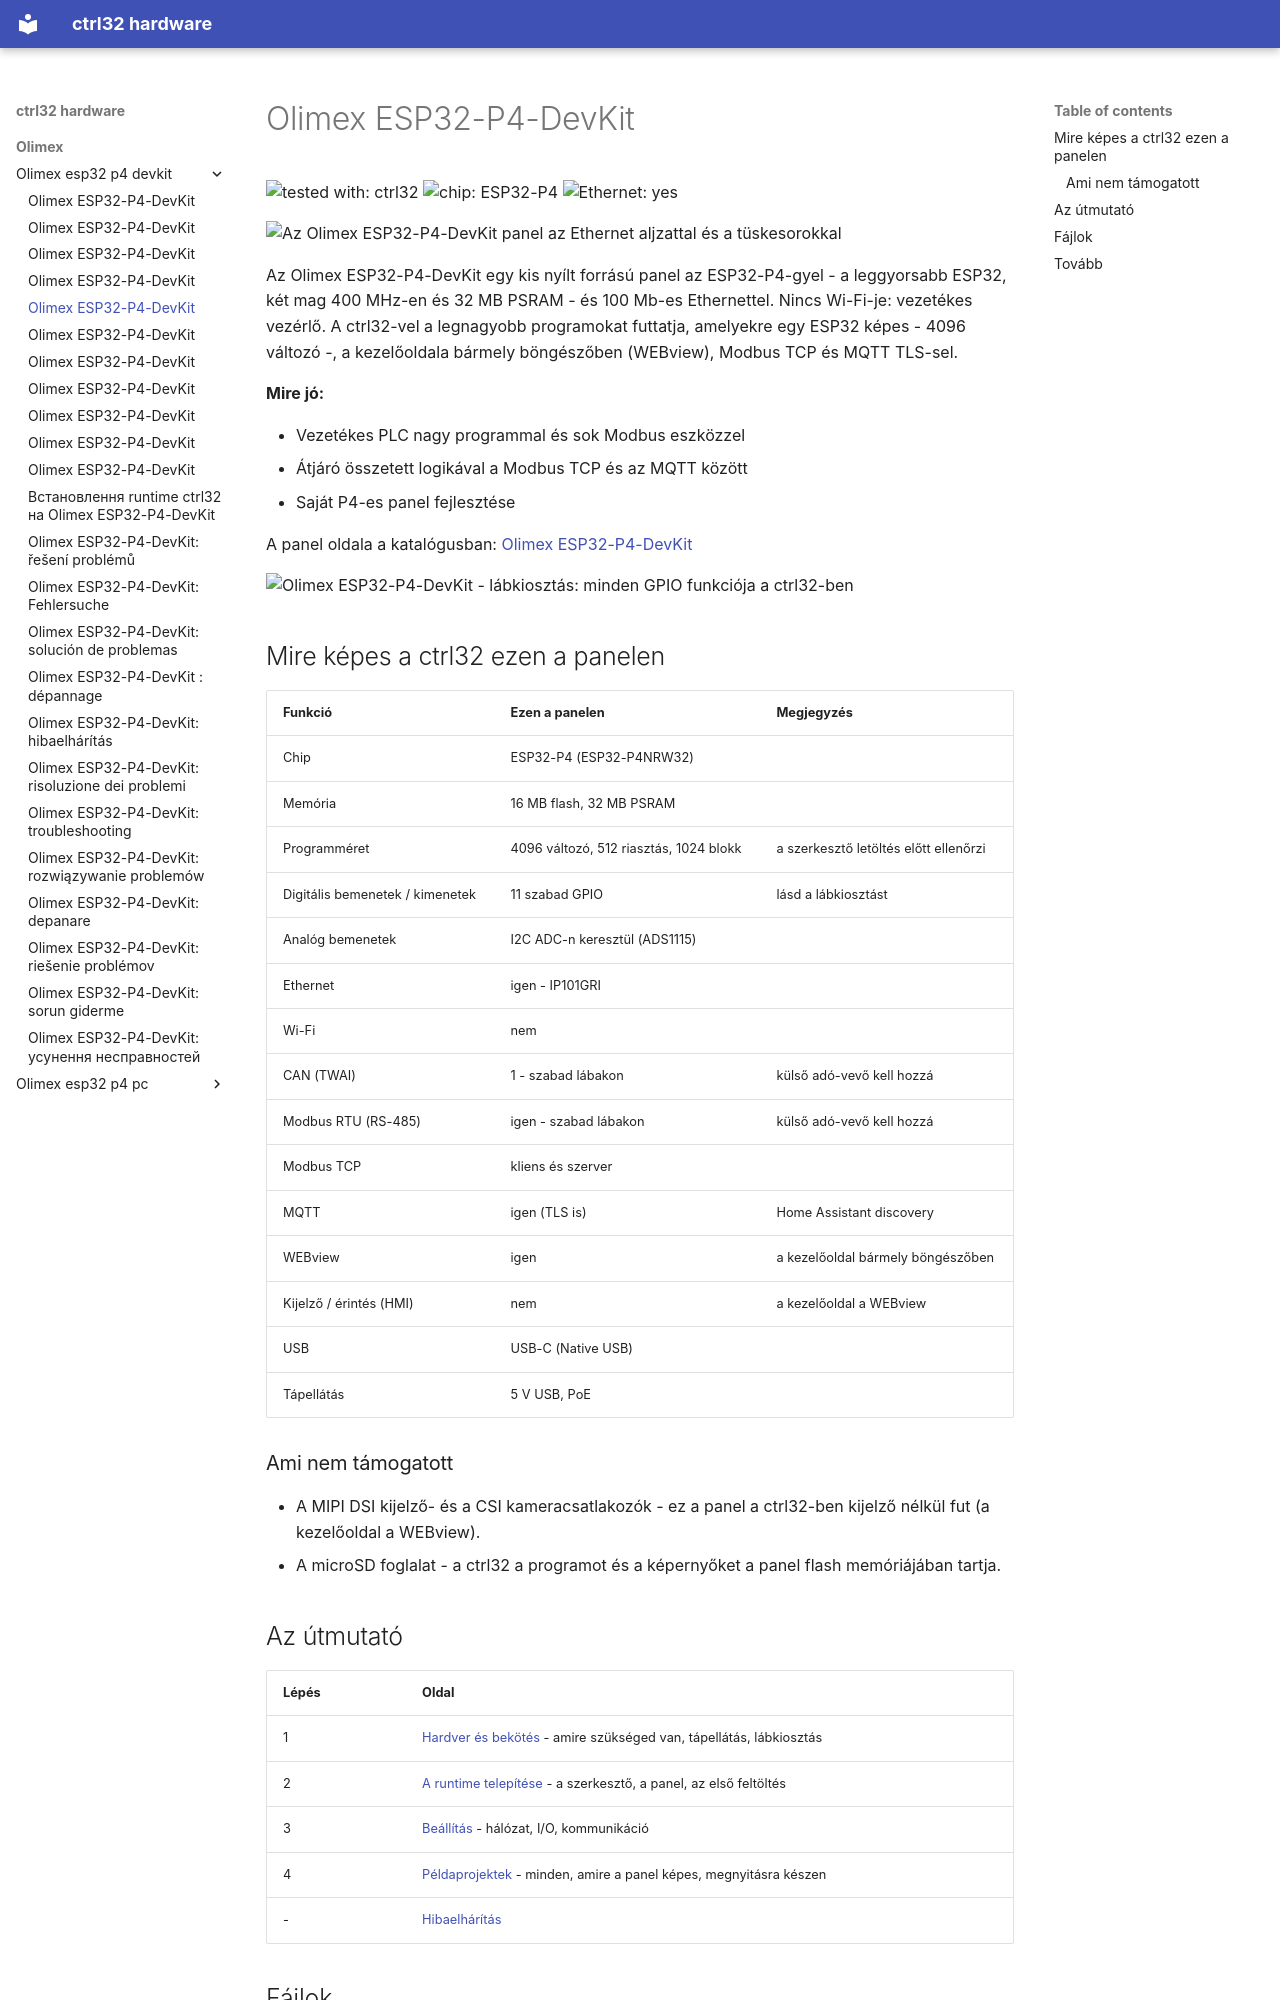

repository: ctrl32/hardware · page: olimex/olimex-esp32-p4-devkit/README.hu/index.html · generator: mkdocs

---
title: Olimex ESP32-P4-DevKit
slug: olimex-esp32-p4-devkit
sidebar_position: 10
hardware: /hardware/boards/olimex-esp32-p4-devkit/
image: img/board-01.jpg
image_alt: Az Olimex ESP32-P4-DevKit panel az Ethernet aljzattal és a tüskesorokkal
tags:
- esp32-p4
- ethernet
- olimex
---

# Olimex ESP32-P4-DevKit

![tested with: ctrl32](https://img.shields.io/badge/tested%20with-ctrl32-0ea5e9) ![chip: ESP32-P4](https://img.shields.io/badge/chip-ESP32--P4-334155) ![Ethernet: yes](https://img.shields.io/badge/Ethernet-yes-16a34a)

![Az Olimex ESP32-P4-DevKit panel az Ethernet aljzattal és a tüskesorokkal](img/board-01.jpg)

Az Olimex ESP32-P4-DevKit egy kis nyílt forrású panel az ESP32-P4-gyel - a leggyorsabb ESP32, két mag 400 MHz-en és 32 MB PSRAM - és 100 Mb-es Ethernettel. Nincs Wi-Fi-je: vezetékes vezérlő. A ctrl32-vel a legnagyobb programokat futtatja, amelyekre egy ESP32 képes - 4096 változó -, a kezelőoldala bármely böngészőben (WEBview), Modbus TCP és MQTT TLS-sel.

**Mire jó:**

- Vezetékes PLC nagy programmal és sok Modbus eszközzel
- Átjáró összetett logikával a Modbus TCP és az MQTT között
- Saját P4-es panel fejlesztése

A panel oldala a katalógusban: [Olimex ESP32-P4-DevKit](https://ctrl32.com/hardware/boards/olimex-esp32-p4-devkit/)

![Olimex ESP32-P4-DevKit - lábkiosztás: minden GPIO funkciója a ctrl32-ben](pinout/pinout.png)

## Mire képes a ctrl32 ezen a panelen

<!-- capabilities:start -->
| Funkció | Ezen a panelen | Megjegyzés |
|---|---|---|
| Chip | ESP32-P4 (ESP32-P4NRW32) |  |
| Memória | 16 MB flash, 32 MB PSRAM |  |
| Programméret | 4096 változó, 512 riasztás, 1024 blokk | a szerkesztő letöltés előtt ellenőrzi |
| Digitális bemenetek / kimenetek | 11 szabad GPIO | lásd a lábkiosztást |
| Analóg bemenetek | I2C ADC-n keresztül (ADS1115) |  |
| Ethernet | igen - IP101GRI |  |
| Wi-Fi | nem |  |
| CAN (TWAI) | 1 - szabad lábakon | külső adó-vevő kell hozzá |
| Modbus RTU (RS-485) | igen - szabad lábakon | külső adó-vevő kell hozzá |
| Modbus TCP | kliens és szerver |  |
| MQTT | igen (TLS is) | Home Assistant discovery |
| WEBview | igen | a kezelőoldal bármely böngészőben |
| Kijelző / érintés (HMI) | nem | a kezelőoldal a WEBview |
| USB | USB-C (Native USB) |  |
| Tápellátás | 5 V USB, PoE |  |
<!-- capabilities:end -->

### Ami nem támogatott

- A MIPI DSI kijelző- és a CSI kameracsatlakozók - ez a panel a ctrl32-ben kijelző nélkül fut (a kezelőoldal a WEBview).
- A microSD foglalat - a ctrl32 a programot és a képernyőket a panel flash memóriájában tartja.
